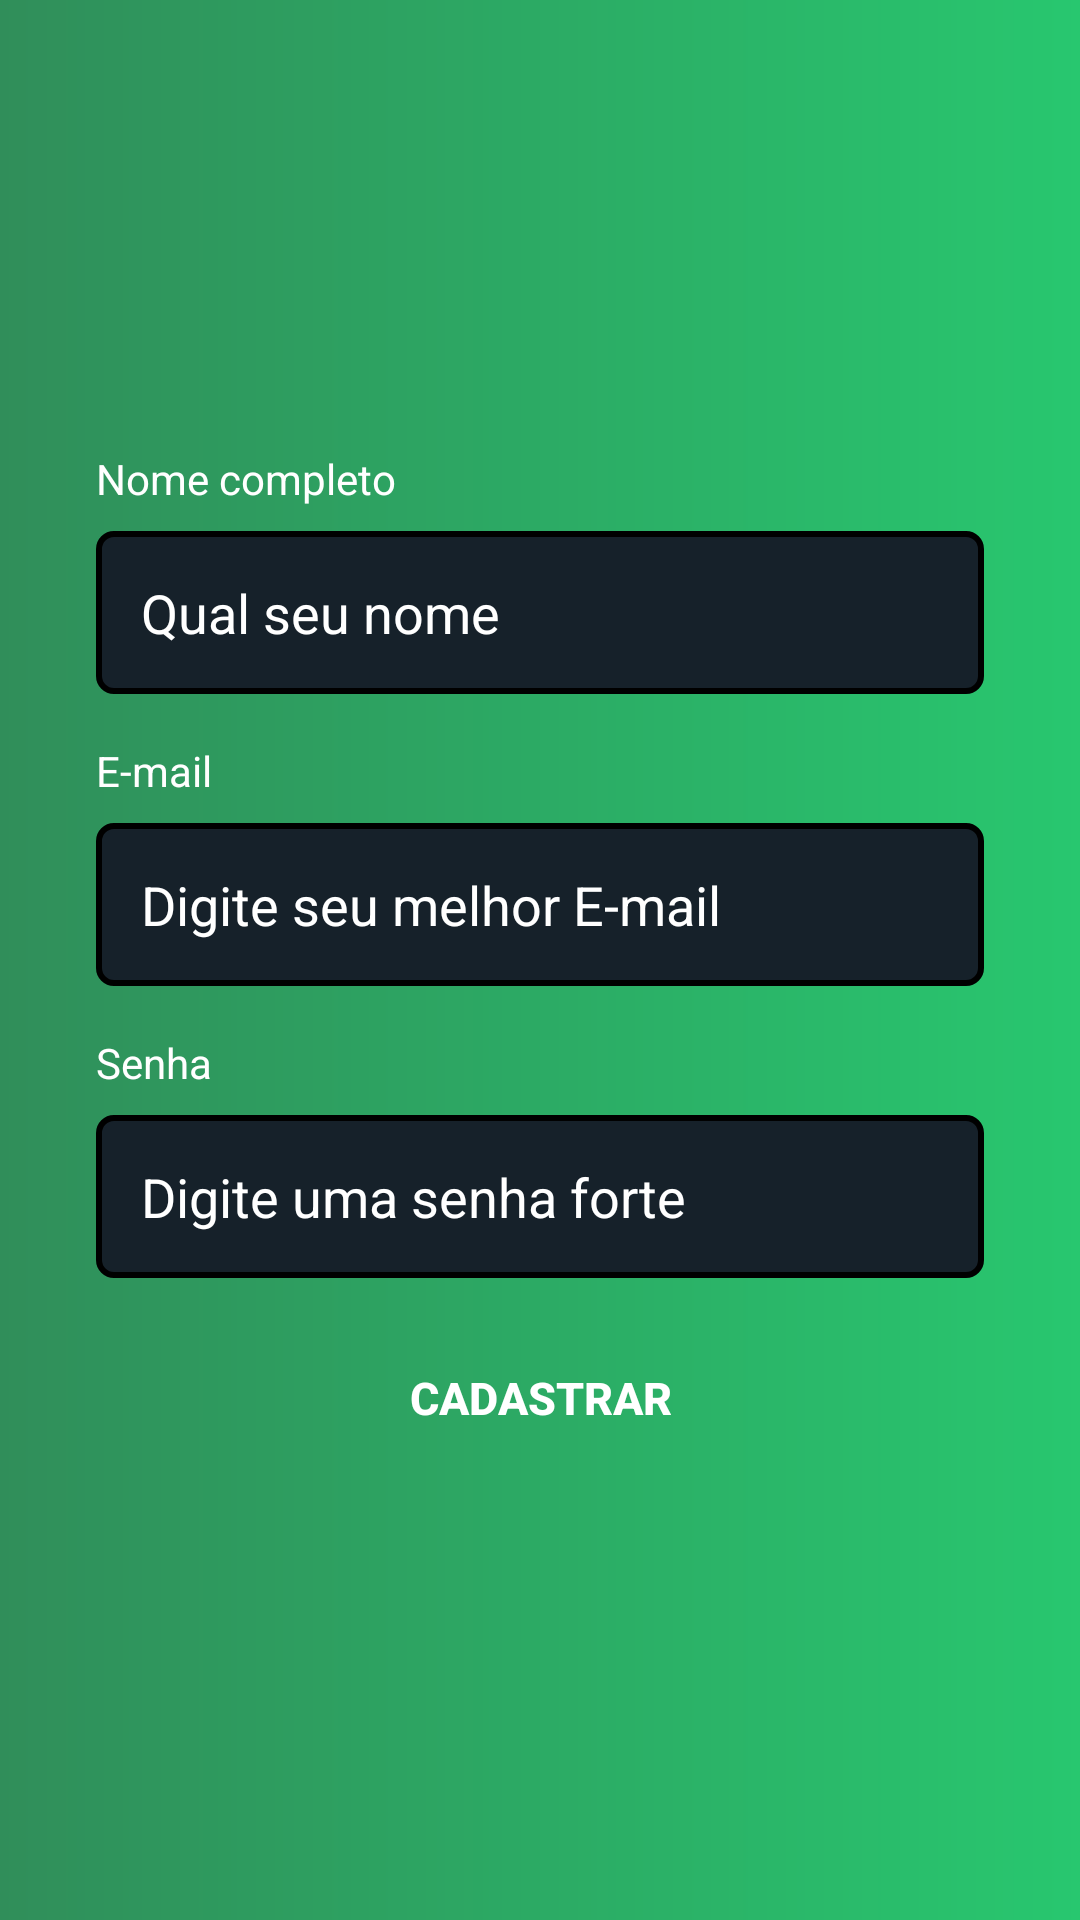

Reconstruct the res/layout file that produces this screen, plus the resources it refers to.
<!-- AndroidManifest.xml: application theme Theme.ControleDeEstoque -->
<!-- res/layout/activity_cadastro.xml -->
<?xml version="1.0" encoding="utf-8"?>
<androidx.constraintlayout.widget.ConstraintLayout xmlns:android="http://schemas.android.com/apk/res/android"
    xmlns:app="http://schemas.android.com/apk/res-auto"
    xmlns:tools="http://schemas.android.com/tools"
    android:layout_width="match_parent"
    android:layout_height="match_parent"
    android:background="@drawable/colorapp"
    tools:context=".autenticacao.CadastroActivity">


    <LinearLayout
        android:layout_width="match_parent"
        android:layout_height="wrap_content"
        android:orientation="vertical"
        app:layout_constraintBottom_toBottomOf="parent"
        app:layout_constraintEnd_toEndOf="parent"
        app:layout_constraintHorizontal_bias="0.0"
        app:layout_constraintStart_toStartOf="parent"
        app:layout_constraintTop_toTopOf="parent">


        <TextView
            android:id="@+id/textView2"
            android:layout_width="wrap_content"
            android:layout_height="wrap_content"
            android:layout_weight="1"
            android:layout_marginStart="32dp"
            android:textColor="@color/white"
            android:text="Nome completo" />

        <EditText
            android:id="@+id/editCadNome"
            android:layout_width="match_parent"
            android:layout_height="wrap_content"
            android:layout_marginStart="32dp"
            android:layout_marginTop="8dp"
            android:layout_marginEnd="32dp"
            android:layout_weight="1"
            android:background="@drawable/background_edit_text"
            android:ems="10"
            android:hint="Qual seu nome"
            android:inputType="textPersonName"
            android:padding="15dp"
            android:textColor="@color/corbutton"
            android:textColorHint="@color/white" />

        <TextView
            android:id="@+id/textView4"
            android:layout_width="match_parent"
            android:layout_height="wrap_content"
            android:textColor="@color/white"
            android:layout_marginTop="16dp"
            android:layout_marginStart="32dp"
            android:layout_weight="1"
            android:text="E-mail" />

        <EditText
            android:id="@+id/editCadEmail"
            android:layout_width="match_parent"
            android:layout_height="wrap_content"
            android:layout_marginStart="32dp"
            android:layout_marginTop="8dp"
            android:layout_marginEnd="32dp"
            android:layout_weight="1"
            android:background="@drawable/background_edit_text"
            android:ems="10"
            android:hint="Digite seu melhor E-mail"
            android:inputType="textEmailAddress"

            android:padding="15dp"
            android:textColor="@color/corbutton"
            android:textColorHint="@color/white" />

        <TextView
            android:id="@+id/textView3"
            android:layout_width="match_parent"
            android:layout_height="wrap_content"
            android:layout_weight="1"
            android:layout_marginTop="16dp"
            android:layout_marginStart="32dp"
            android:layout_marginEnd="32dp"
            android:textColor="@color/white"
            android:text="Senha" />

        <EditText
            android:id="@+id/editCadSenha"
            android:layout_width="match_parent"
            android:layout_height="wrap_content"
            android:layout_weight="1"
            android:background="@drawable/background_edit_text"
            android:ems="10"
            android:hint="Digite uma senha forte"
            android:textColor="@color/corbutton"
            android:textColorHint="@color/white"
            android:layout_marginTop="8dp"
            android:layout_marginStart="32dp"
            android:layout_marginEnd="32dp"
            android:inputType="textPassword"
            android:padding="15dp" />

        <Button
            android:id="@+id/btnCadastro"
            android:layout_marginTop="16dp"
            android:background="@drawable/background_button_principal"
            android:layout_width="match_parent"
            android:layout_height="wrap_content"
            android:layout_weight="1"
            android:textSize="15dp"
            android:layout_marginStart="32dp"
            android:layout_marginEnd="32dp"
            android:textStyle="bold"
            android:textColor="@color/white"
            android:text="Cadastrar" />
    </LinearLayout>

</androidx.constraintlayout.widget.ConstraintLayout>
<!-- resources referenced by this layout -->
<resources>
  <color name="white">#FFFFFFFF</color>
  <!-- drawable background_button_principal (drawable) -->
  <?xml version="1.0" encoding="utf-8"?>
  <shape xmlns:android="http://schemas.android.com/apk/res/android"
      android:shape="rectangle">
      <solid android:color="@color/corbutton"/>
      <corners android:radius="5dp"/>
  </shape>
  <!-- drawable background_edit_text (drawable) -->
  <?xml version="1.0" encoding="utf-8"?>
  <shape xmlns:android="http://schemas.android.com/apk/res/android"
      android:shape="rectangle">
      <solid android:color="#16212a"/>
      <corners android:radius="5dp"/>
      <stroke android:color="@color/corbutton"
          android:width="2dp"/>
  </shape>
  <!-- drawable colorapp (drawable) -->
  <?xml version="1.0" encoding="utf-8"?>
  <shape xmlns:android="http://schemas.android.com/apk/res/android">
      <gradient
          android:startColor="#308E5A"
          android:endColor="#28c76f"/>
  
  </shape>
  <style name="Theme.ControleDeEstoque" parent="Theme.AppCompat.Light.DarkActionBar">
          
          <item name="colorPrimary">@color/purple_500</item>
          <item name="colorPrimaryDark">@color/purple_700</item>
          <item name="colorAccent">@color/teal_200</item>
          
      </style>
  <color name="purple_500">#FF6200EE</color>
  <color name="purple_700">#FF3700B3</color>
  <color name="teal_200">#FF03DAC5</color>
</resources>
